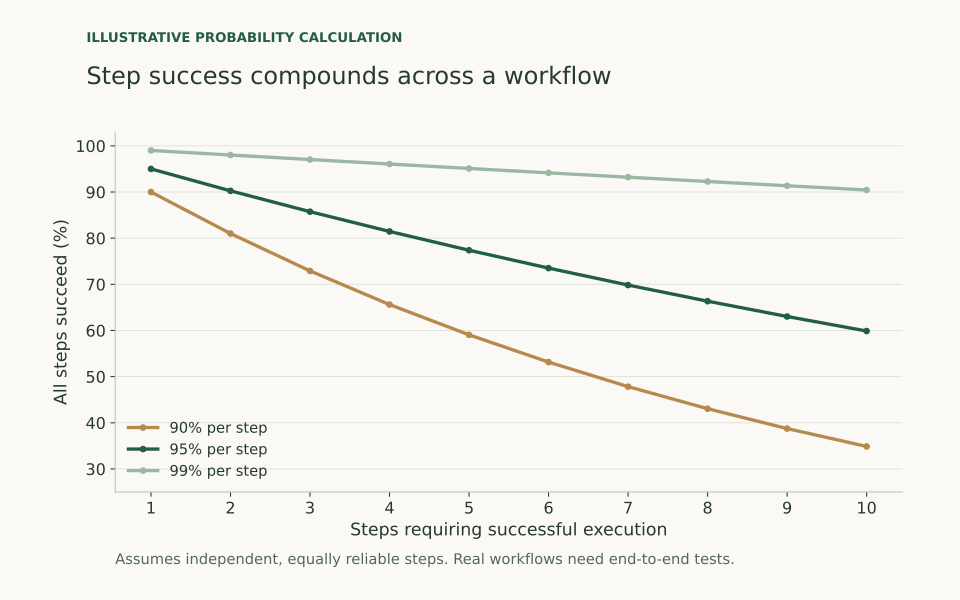

The file beside this chart, header and first rows:
steps, per_step_success, end_to_end_success, evidence
1, 0.9, 0.9, Illustrative independent-step model
2, 0.9, 0.81, Illustrative independent-step model
3, 0.9, 0.729, Illustrative independent-step model
4, 0.9, 0.6561, Illustrative independent-step model
5, 0.9, 0.5905, Illustrative independent-step model
6, 0.9, 0.5314, Illustrative independent-step model
7, 0.9, 0.4783, Illustrative independent-step model
8, 0.9, 0.4305, Illustrative independent-step model
9, 0.9, 0.3874, Illustrative independent-step model
10, 0.9, 0.3487, Illustrative independent-step model
1, 0.95, 0.95, Illustrative independent-step model
2, 0.95, 0.9025, Illustrative independent-step model
3, 0.95, 0.8574, Illustrative independent-step model
4, 0.95, 0.8145, Illustrative independent-step model
5, 0.95, 0.7738, Illustrative independent-step model
6, 0.95, 0.7351, Illustrative independent-step model
7, 0.95, 0.6983, Illustrative independent-step model
8, 0.95, 0.6634, Illustrative independent-step model
9, 0.95, 0.6302, Illustrative independent-step model
10, 0.95, 0.5987, Illustrative independent-step model
1, 0.99, 0.99, Illustrative independent-step model
2, 0.99, 0.9801, Illustrative independent-step model
3, 0.99, 0.9703, Illustrative independent-step model
4, 0.99, 0.9606, Illustrative independent-step model
5, 0.99, 0.951, Illustrative independent-step model
6, 0.99, 0.9415, Illustrative independent-step model
7, 0.99, 0.9321, Illustrative independent-step model
8, 0.99, 0.9227, Illustrative independent-step model
9, 0.99, 0.9135, Illustrative independent-step model
10, 0.99, 0.9044, Illustrative independent-step model
